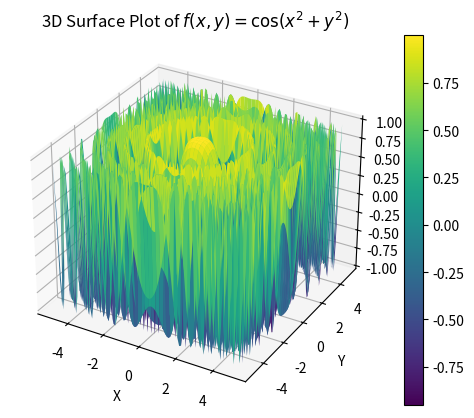

Python code for this plot:
import matplotlib.pyplot as plt
import numpy as np
from mpl_toolkits.mplot3d import Axes3D

# Generate x and y values
x = np.linspace(-5, 5, 100)
y = np.linspace(-5, 5, 100)
x, y = np.meshgrid(x, y)
z = np.cos(x**2 + y**2)

# Create 3D surface plot
fig = plt.figure()
ax = fig.add_subplot(111, projection='3d')
surf = ax.plot_surface(x, y, z, cmap='viridis')

# Add colorbar
fig.colorbar(surf)

# Set labels and title
ax.set_xlabel('X')
ax.set_ylabel('Y')
ax.set_zlabel('f(x, y)')
ax.set_title('3D Surface Plot of $f(x, y) = \cos(x^2 + y^2)$')

plt.show()